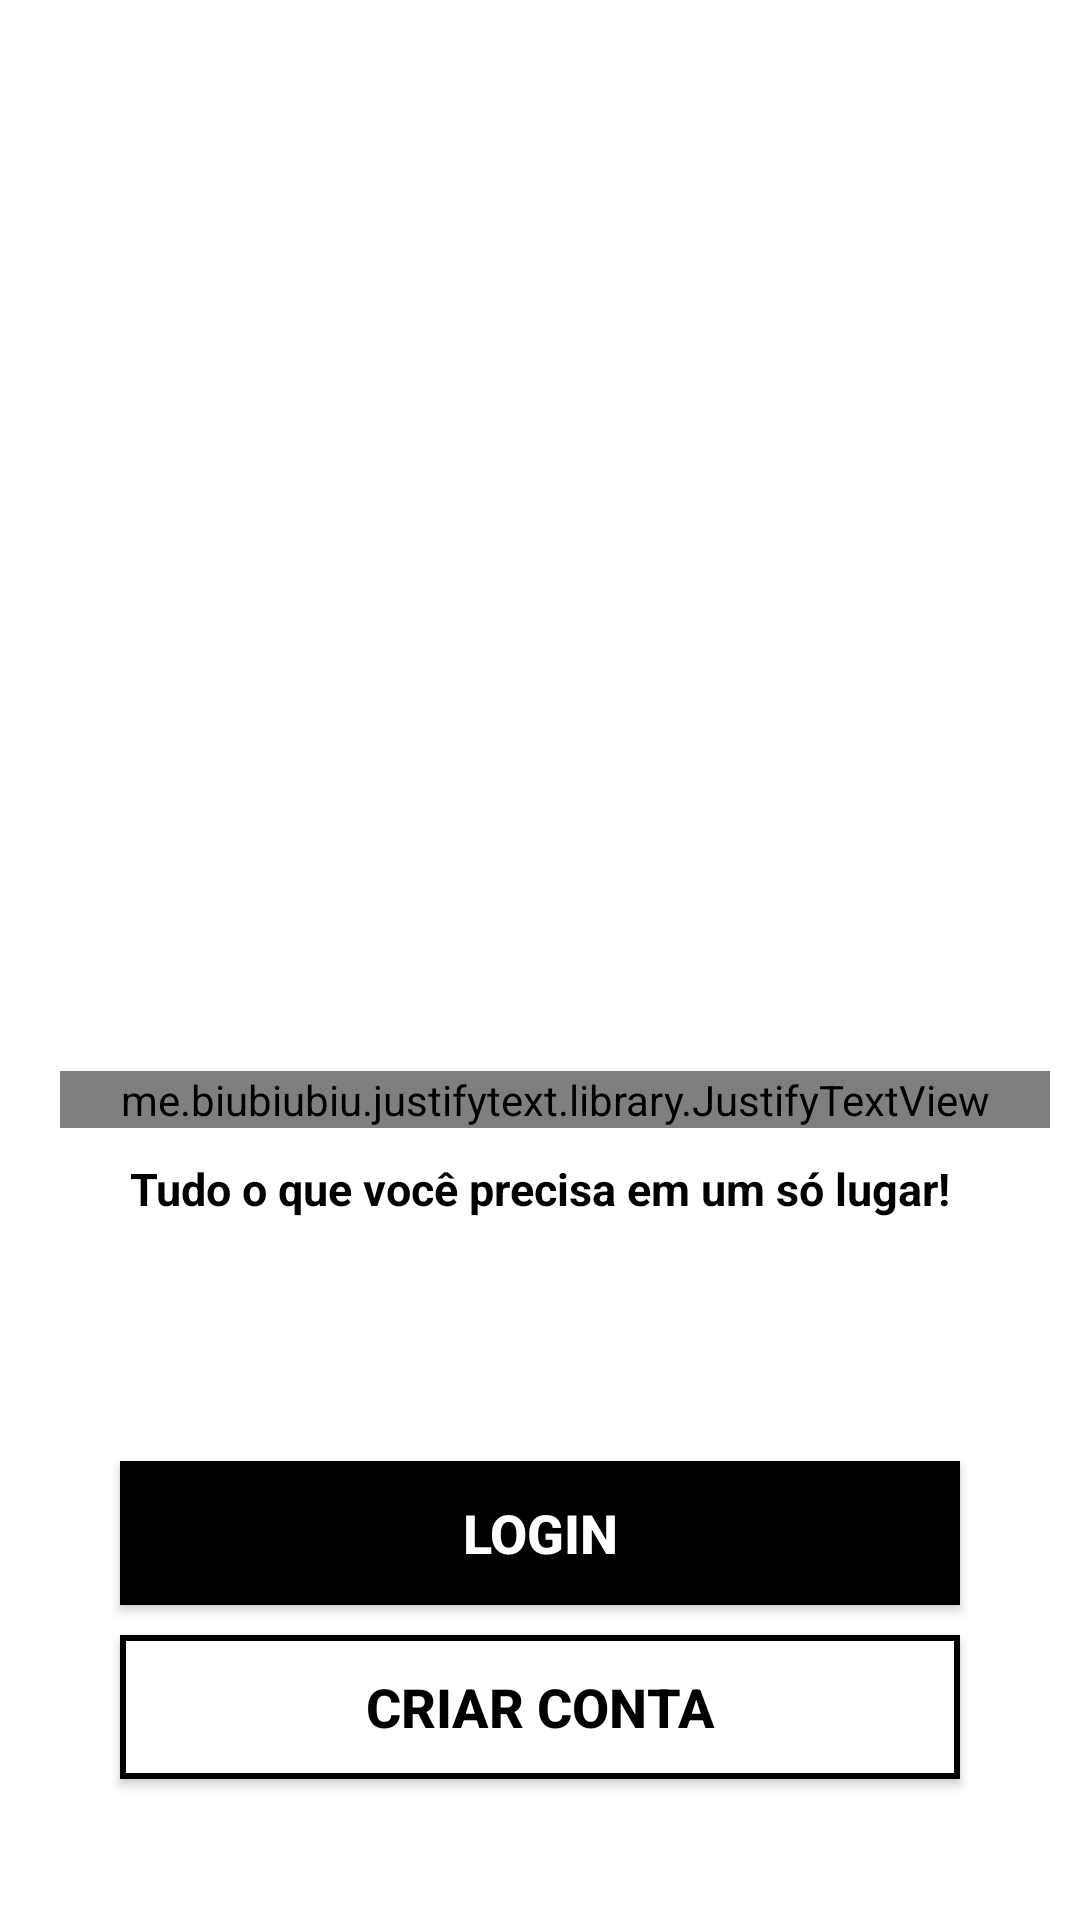

Android layout source for this screen:
<!-- AndroidManifest.xml: application theme Theme.Splash -->
<!-- res/layout/activity_tela_inicial.xml -->
<?xml version="1.0" encoding="utf-8"?>
<androidx.constraintlayout.widget.ConstraintLayout xmlns:android="http://schemas.android.com/apk/res/android"
    xmlns:app="http://schemas.android.com/apk/res-auto"
    xmlns:tools="http://schemas.android.com/tools"
    android:layout_width="match_parent"
    android:layout_height="match_parent"
    android:background="@color/white"
    tools:context=".Tela_Inicial">

    <ImageView
        android:id="@+id/imgPessoas"
        android:layout_width="186dp"
        android:layout_height="207dp"
        android:layout_marginTop="60dp"
        android:src="@drawable/conversa"
        app:layout_constraintEnd_toEndOf="parent"
        app:layout_constraintHorizontal_bias="0.498"
        app:layout_constraintStart_toStartOf="parent"
        app:layout_constraintTop_toTopOf="parent" />

    <me.biubiubiu.justifytext.library.JustifyTextView
        android:id="@+id/textView"
        android:layout_width="match_parent"
        android:layout_height="wrap_content"
        android:layout_marginStart="20dp"
        android:layout_marginTop="90dp"
        android:layout_marginEnd="10dp"
        android:layout_marginBottom="245dp"
        android:text="Veja o Mundo com Novas Cores"
        android:textColor="@color/black"
        android:textStyle="bold"
        android:textSize="20sp"
        app:layout_constraintEnd_toEndOf="parent"
        app:layout_constraintStart_toStartOf="parent"
        app:layout_constraintTop_toBottomOf="@+id/imgPessoas" />

    <TextView
        android:id="@+id/textView2"
        android:layout_width="wrap_content"
        android:layout_height="wrap_content"
        android:layout_marginStart="20dp"
        android:layout_marginTop="10dp"
        android:layout_marginEnd="20dp"
        android:layout_marginBottom="0dp"
        android:text="Tudo o que você precisa em um só lugar!"
        android:textColor="@color/black"
        android:textStyle="bold"
        android:textSize="15sp"
        app:layout_constraintEnd_toEndOf="parent"
        app:layout_constraintStart_toStartOf="parent"
        app:layout_constraintTop_toBottomOf="@+id/textView" />

    <androidx.appcompat.widget.AppCompatButton
        android:id="@+id/btnLogin"
        style="@style/button_login"
        android:layout_marginTop="220dp"
        android:text="LOGIN"
        android:textColor="@color/white"
        android:textSize="18sp"
        android:textStyle="bold"
        app:layout_constraintEnd_toEndOf="parent"
        app:layout_constraintHorizontal_bias="0.612"
        app:layout_constraintStart_toStartOf="parent"
        app:layout_constraintTop_toBottomOf="@+id/imgPessoas" />

    <androidx.appcompat.widget.AppCompatButton
        android:id="@+id/btnCadastro"
        style="@style/button_cadastro"
        android:layout_marginTop="10dp"
        android:text="Criar Conta"
        android:textColor="@color/black"
        android:textSize="18sp"
        android:textStyle="bold"
        app:layout_constraintEnd_toEndOf="parent"
        app:layout_constraintHorizontal_bias="0.662"
        app:layout_constraintStart_toStartOf="parent"
        app:layout_constraintTop_toBottomOf="@+id/btnLogin"
    />


</androidx.constraintlayout.widget.ConstraintLayout>
<!-- resources referenced by this layout -->
<resources>
  <color name="black">#FF000000</color>
  <color name="white">#FFFFFFFF</color>
  <style name="button_cadastro">
          <item name="android:layout_width">match_parent</item>
          <item name="android:layout_height">wrap_content</item>
          <item name="android:layout_marginLeft">40dp</item>
          <item name="android:layout_marginRight">40dp</item>
          <item name="android:layout_marginTop">10dp</item>
          <item name="android:background">@drawable/button_cadastro</item>
          <item name="android:padding">10dp</item>
      </style>
  <style name="button_login">
          <item name="android:layout_width">match_parent</item>
          <item name="android:layout_height">wrap_content</item>
          <item name="android:layout_marginLeft">40dp</item>
          <item name="android:layout_marginRight">40dp</item>
          <item name="android:layout_marginTop">10dp</item>
          <item name="android:background">@drawable/button_login</item>
          <item name="android:padding">10dp</item>
      </style>
  <style name="Theme.Splash" parent="Theme.MaterialComponents.DayNight.NoActionBar">
          <item name="android:statusBarColor">@color/black</item>
          <item name="android:windowBackground">@drawable/splash_bg</item>
      </style>
  <!-- drawable button_cadastro (drawable) -->
  <?xml version="1.0" encoding="utf-8"?>
  <shape xmlns:android="http://schemas.android.com/apk/res/android">
      <solid android:color="@color/white"/>
      <stroke android:color="@color/black" android:width="2dp" />
  </shape>
  <!-- drawable button_login (drawable) -->
  <?xml version="1.0" encoding="utf-8"?>
  <shape xmlns:android="http://schemas.android.com/apk/res/android">
      <solid android:color="@color/black"/>
     
  </shape>
  <!-- drawable splash_bg (drawable) -->
  <?xml version="1.0" encoding="utf-8"?>
  <layer-list xmlns:android="http://schemas.android.com/apk/res/android">
      <item android:drawable="@color/black" />
      <item>
          <bitmap
              android:gravity="center"
              android:src="@drawable/splash"
              />
      </item>
  </layer-list>
  <!-- drawable splash: png bitmap (drawable, 6391 bytes) -->
</resources>
